Run: headless pygame with SDL's dummy video driver; simulated clock (each Clock.tick advances the game by its frame time, no real sleeping); random seed 0; keys injected as events and as key.get_pressed() state; mouse plan: one left click at the window centre at the start of phase 2, then a move to the lower-right quarter at the start of phase 3.
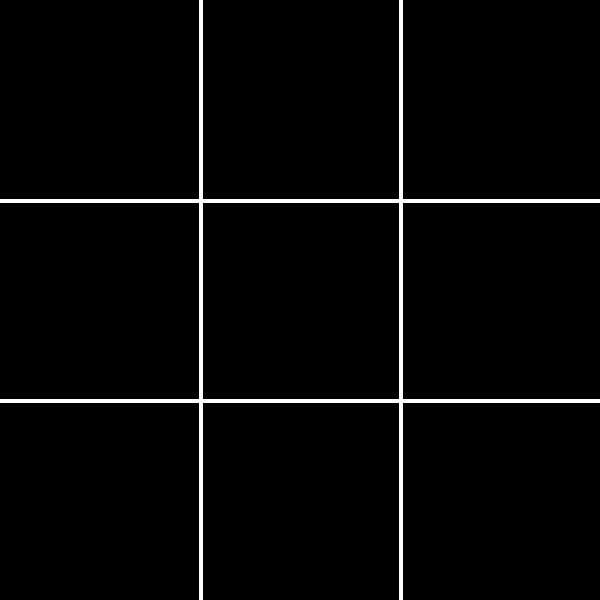
Frame 1 of 4 · flips 1–60 · no input
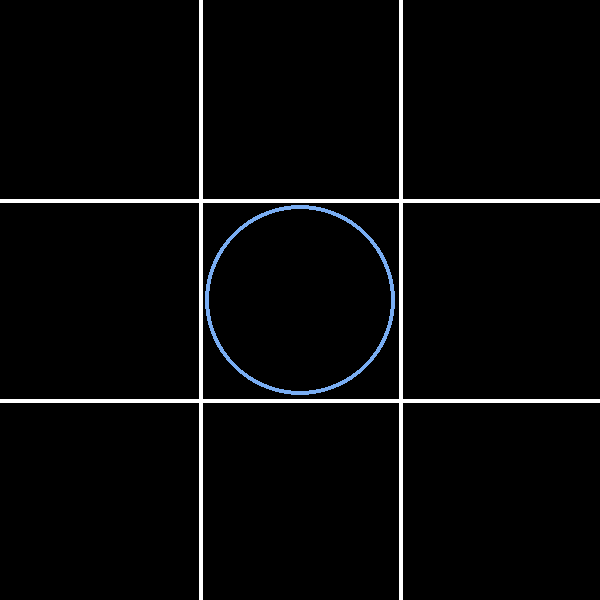
Frame 2 of 4 · flips 61–180 · clicked the window centre · tapped SPACE, RETURN · held RIGHT (→), D
Frame 3 of 4 · flips 181–300 · moved the mouse to the lower-right quarter · held DOWN (↓), S · screen unchanged from frame 2, image omitted
Frame 4 of 4 · flips 301–420 · held LEFT (←), A, UP (↑), W · screen unchanged from frame 3, image omitted

The pygame program that drew these frames:

import pygame
larg_case=200
surf=pygame.display.set_mode((3*larg_case,3*larg_case))

run=True
pygame.draw.line(surf,(255,255,255),(larg_case,0),(larg_case,3*larg_case),4)
pygame.draw.line(surf,(255,255,255),(2*larg_case,0),(2*larg_case,3*larg_case),4)
pygame.draw.line(surf,(255,255,255),(0,larg_case),(3*larg_case,larg_case),4)
pygame.draw.line(surf,(255,255,255),(0,2*larg_case),(3*larg_case,2*larg_case),4)
joueur=1
tab=[[False for j in range(3)] for i in range(3)]

while run:
    for event in pygame.event.get():
        if event.type==pygame.QUIT:
            run=False
        if event.type==pygame.MOUSEBUTTONDOWN:
            if pygame.mouse.get_pressed() == (1,0,0) :
                pos=pygame.mouse.get_pos()
                case=(pos[0]//larg_case,pos[1]//larg_case)
                print(case)
                if tab[case[1]][case[0]]==False:
                    tab[case[1]][case[0]]=True
                    if joueur==1:
                        pygame.draw.circle(surf,(121,173,242),(case[0]*larg_case+larg_case//2,case[1]*larg_case+larg_case//2),(int(0.475*larg_case)),4)
                        joueur=2
                    else:
                        pygame.draw.line(surf,(238,51,76),(int(case[0]*larg_case+0.05*larg_case),int(case[1]*larg_case+0.05*larg_case)),(int(case[0]*larg_case+0.95*larg_case),int(case[1]*larg_case+0.95*larg_case)),4)
                        pygame.draw.line(surf,(238,51,76),(int(case[0]*larg_case+0.95*larg_case),int(case[1]*larg_case+0.05*larg_case)),(int(case[0]*larg_case+0.05*larg_case),int(case[1]*larg_case+0.95*larg_case)),4)
                        joueur=1
                    
    pygame.display.flip()          
pygame.quit()
